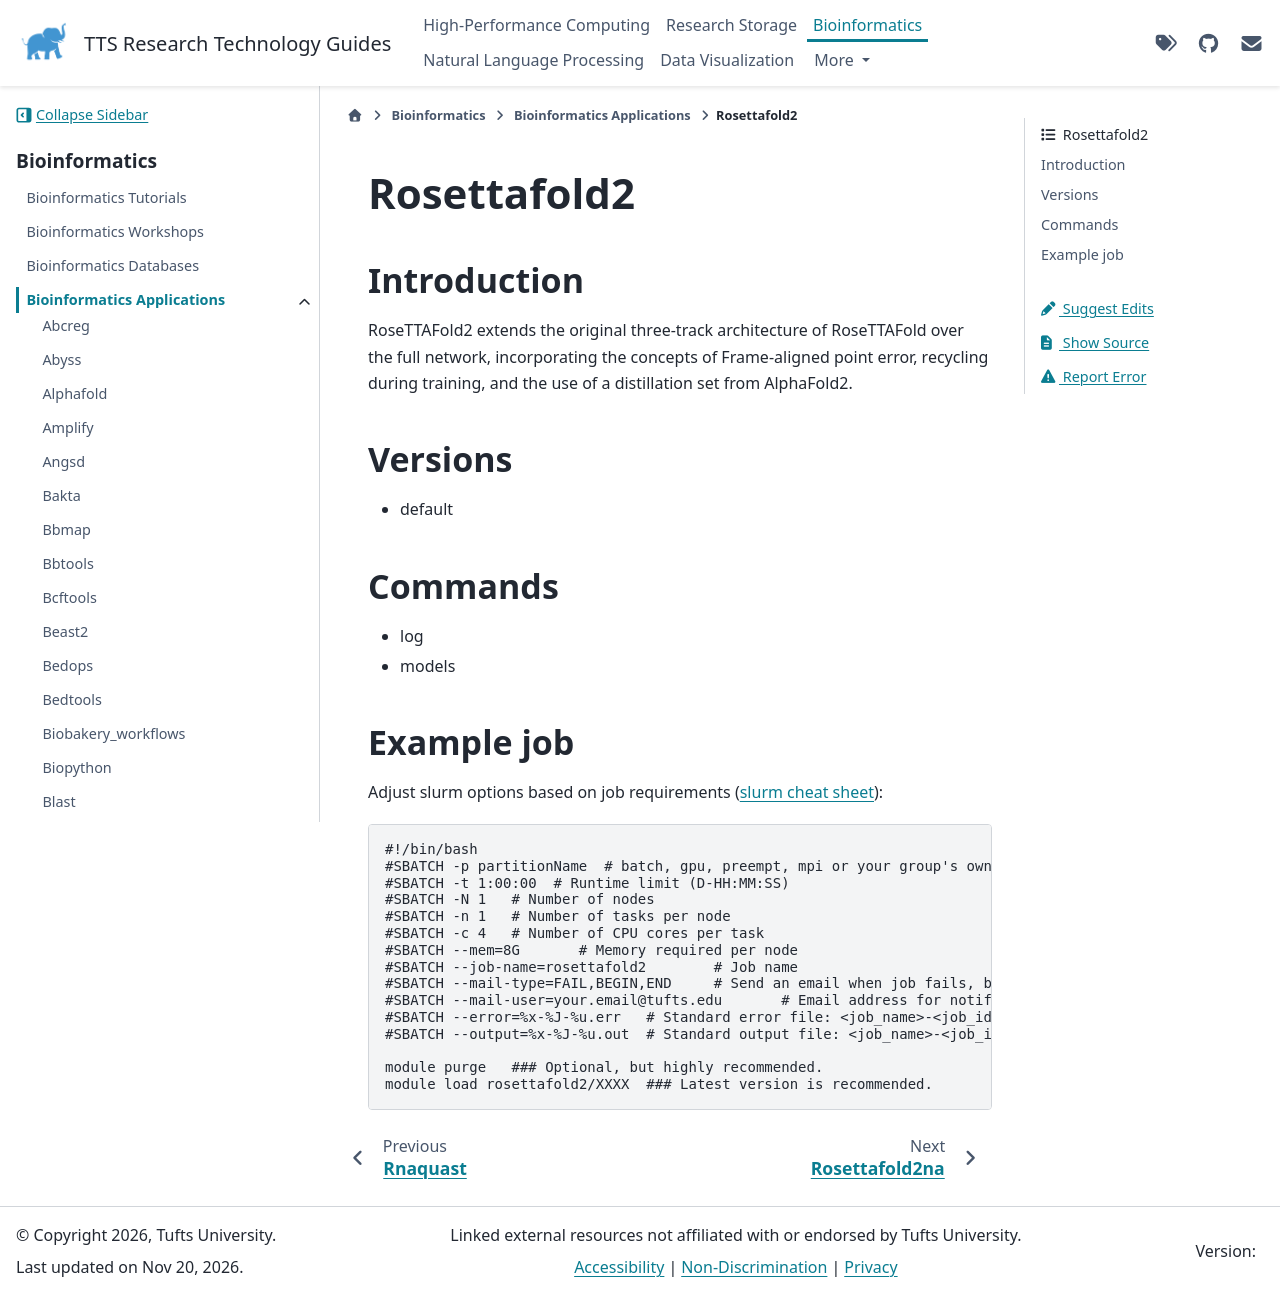

repository: TuftsRT/guides · page: dev/bio/apps/rosettafold2.html · generator: sphinx

##############
 Rosettafold2
##############

**************
 Introduction
**************

RoseTTAFold2 extends the original three-track architecture of
RoseTTAFold over the full network, incorporating the concepts of
Frame-aligned point error, recycling during training, and the use of a
distillation set from AlphaFold2.

**********
 Versions
**********

-  default

**********
 Commands
**********

-  log
-  models

*************
 Example job
*************

Adjust slurm options based on job requirements (`slurm cheat sheet
<https://slurm.schedmd.com/pdfs/summary.pdf>`_):

.. code::

   #!/bin/bash
   #SBATCH -p partitionName  # batch, gpu, preempt, mpi or your group's own partition
   #SBATCH -t 1:00:00  # Runtime limit (D-HH:MM:SS)
   #SBATCH -N 1   # Number of nodes
   #SBATCH -n 1   # Number of tasks per node
   #SBATCH -c 4   # Number of CPU cores per task
   #SBATCH --mem=8G       # Memory required per node
   #SBATCH --job-name=rosettafold2        # Job name
   #SBATCH --mail-type=FAIL,BEGIN,END     # Send an email when job fails, begins, and finishes
   #SBATCH --mail-user=your.email@tufts.edu       # Email address for notifications
   #SBATCH --error=%x-%J-%u.err   # Standard error file: <job_name>-<job_id>-<username>.err
   #SBATCH --output=%x-%J-%u.out  # Standard output file: <job_name>-<job_id>-<username>.out

   module purge   ### Optional, but highly recommended.
   module load rosettafold2/XXXX  ### Latest version is recommended.
